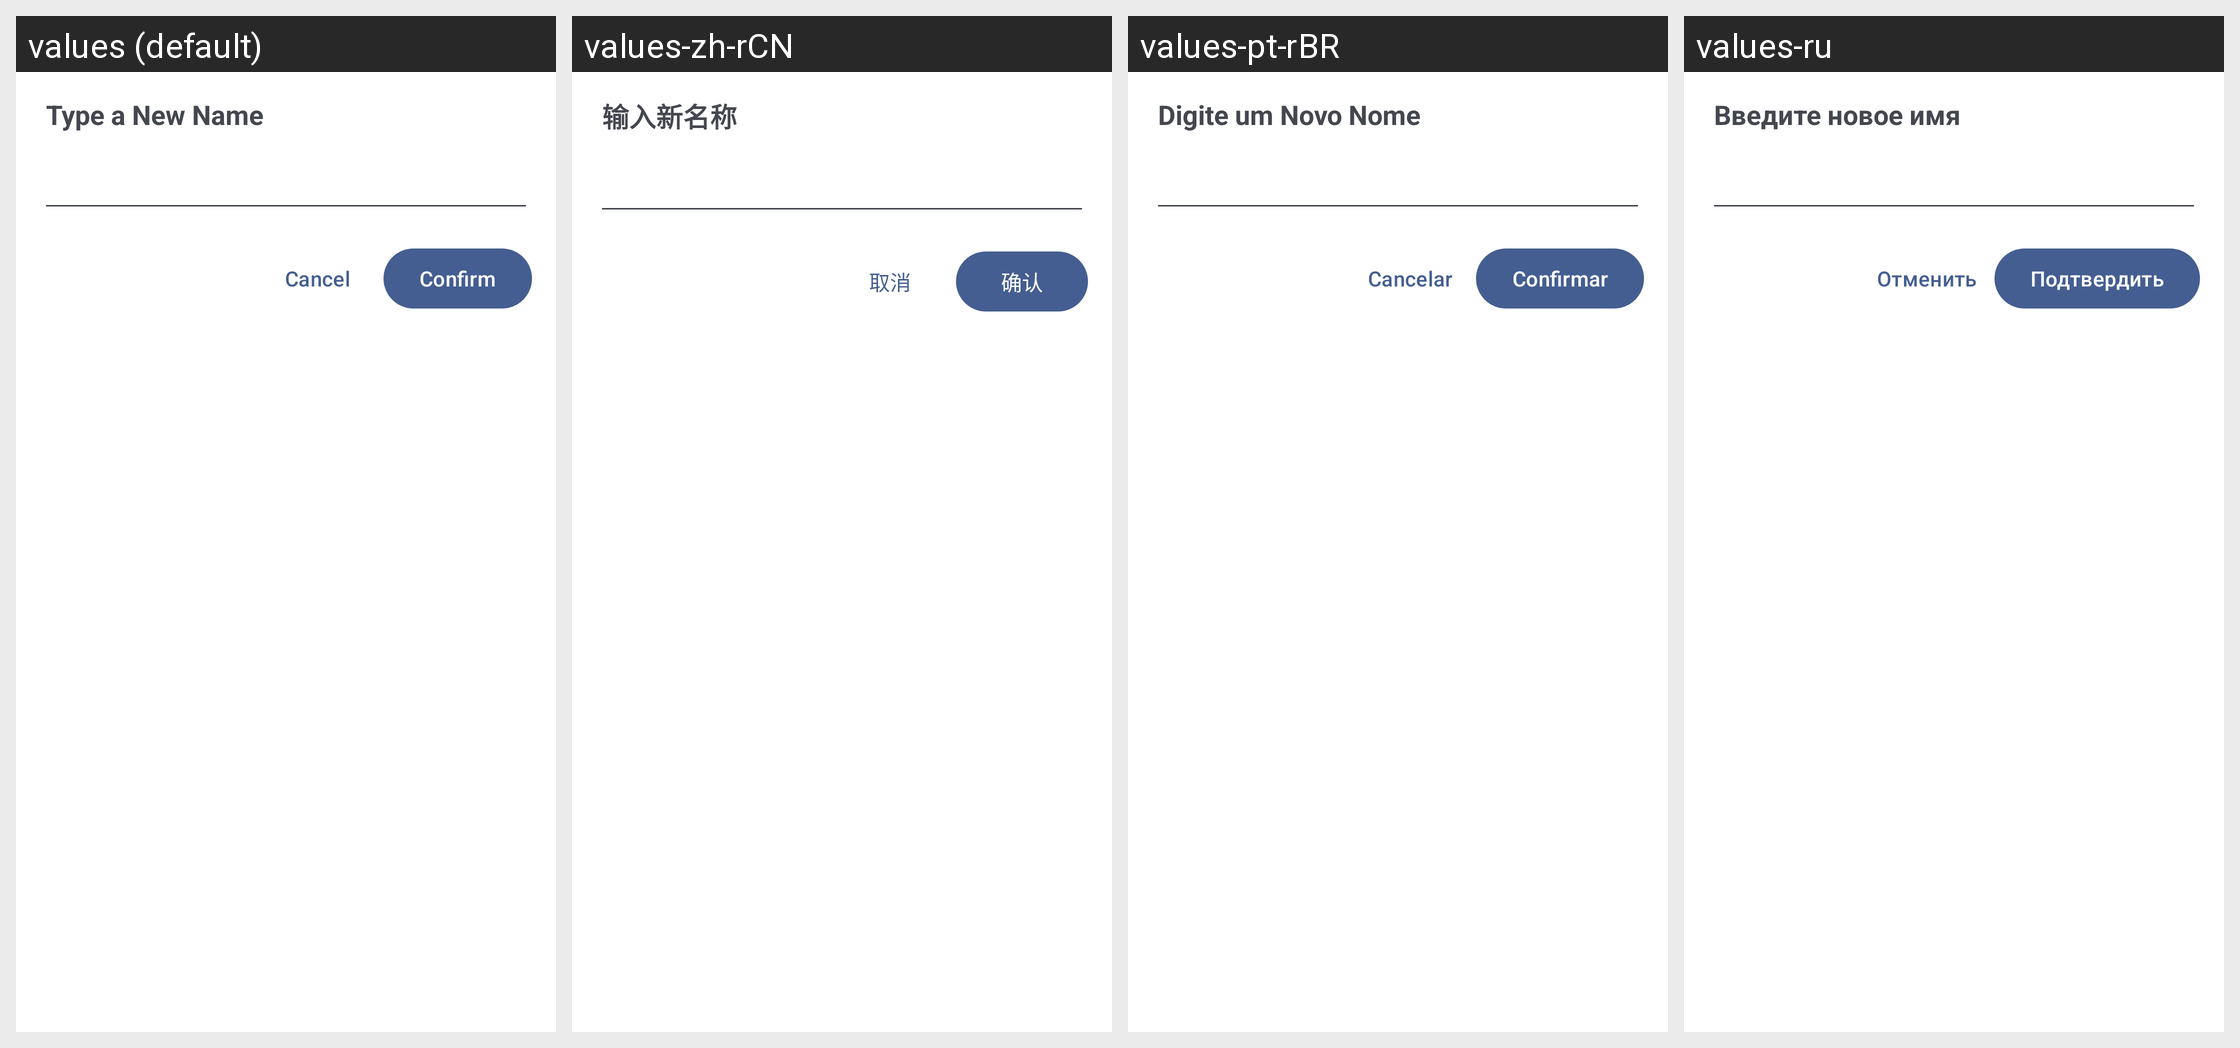

Strings drawn on this Android screen and how each of the app's shown locales translates them:
Android screen res/layout/fragment_rename_game_item.xml rendered under 4 locales, left to right: values (default), values-zh-rCN, values-pt-rBR, values-ru. Device: Nexus 5 (rendered at 1080×1920; each locale shown at half size, 540×960, under a caption strip naming it); theme Theme.MaterialComponents.DayNight.NoActionBar.
Strings drawn on this screen, with the default value and each locale's value (text and hints the layout hard-codes, and strings that could not be matched under every locale, appear in the picture but are not listed):

new_name_text
  values: Type a New Name
  values-zh-rCN: 输入新名称
  values-pt-rBR: Digite um Novo Nome
  values-ru: Введите новое имя

cancel_text
  values: Cancel
  values-zh-rCN: 取消
  values-pt-rBR: Cancelar
  values-ru: Отменить

confirm_text
  values: Confirm
  values-zh-rCN: 确认
  values-pt-rBR: Confirmar
  values-ru: Подтвердить
